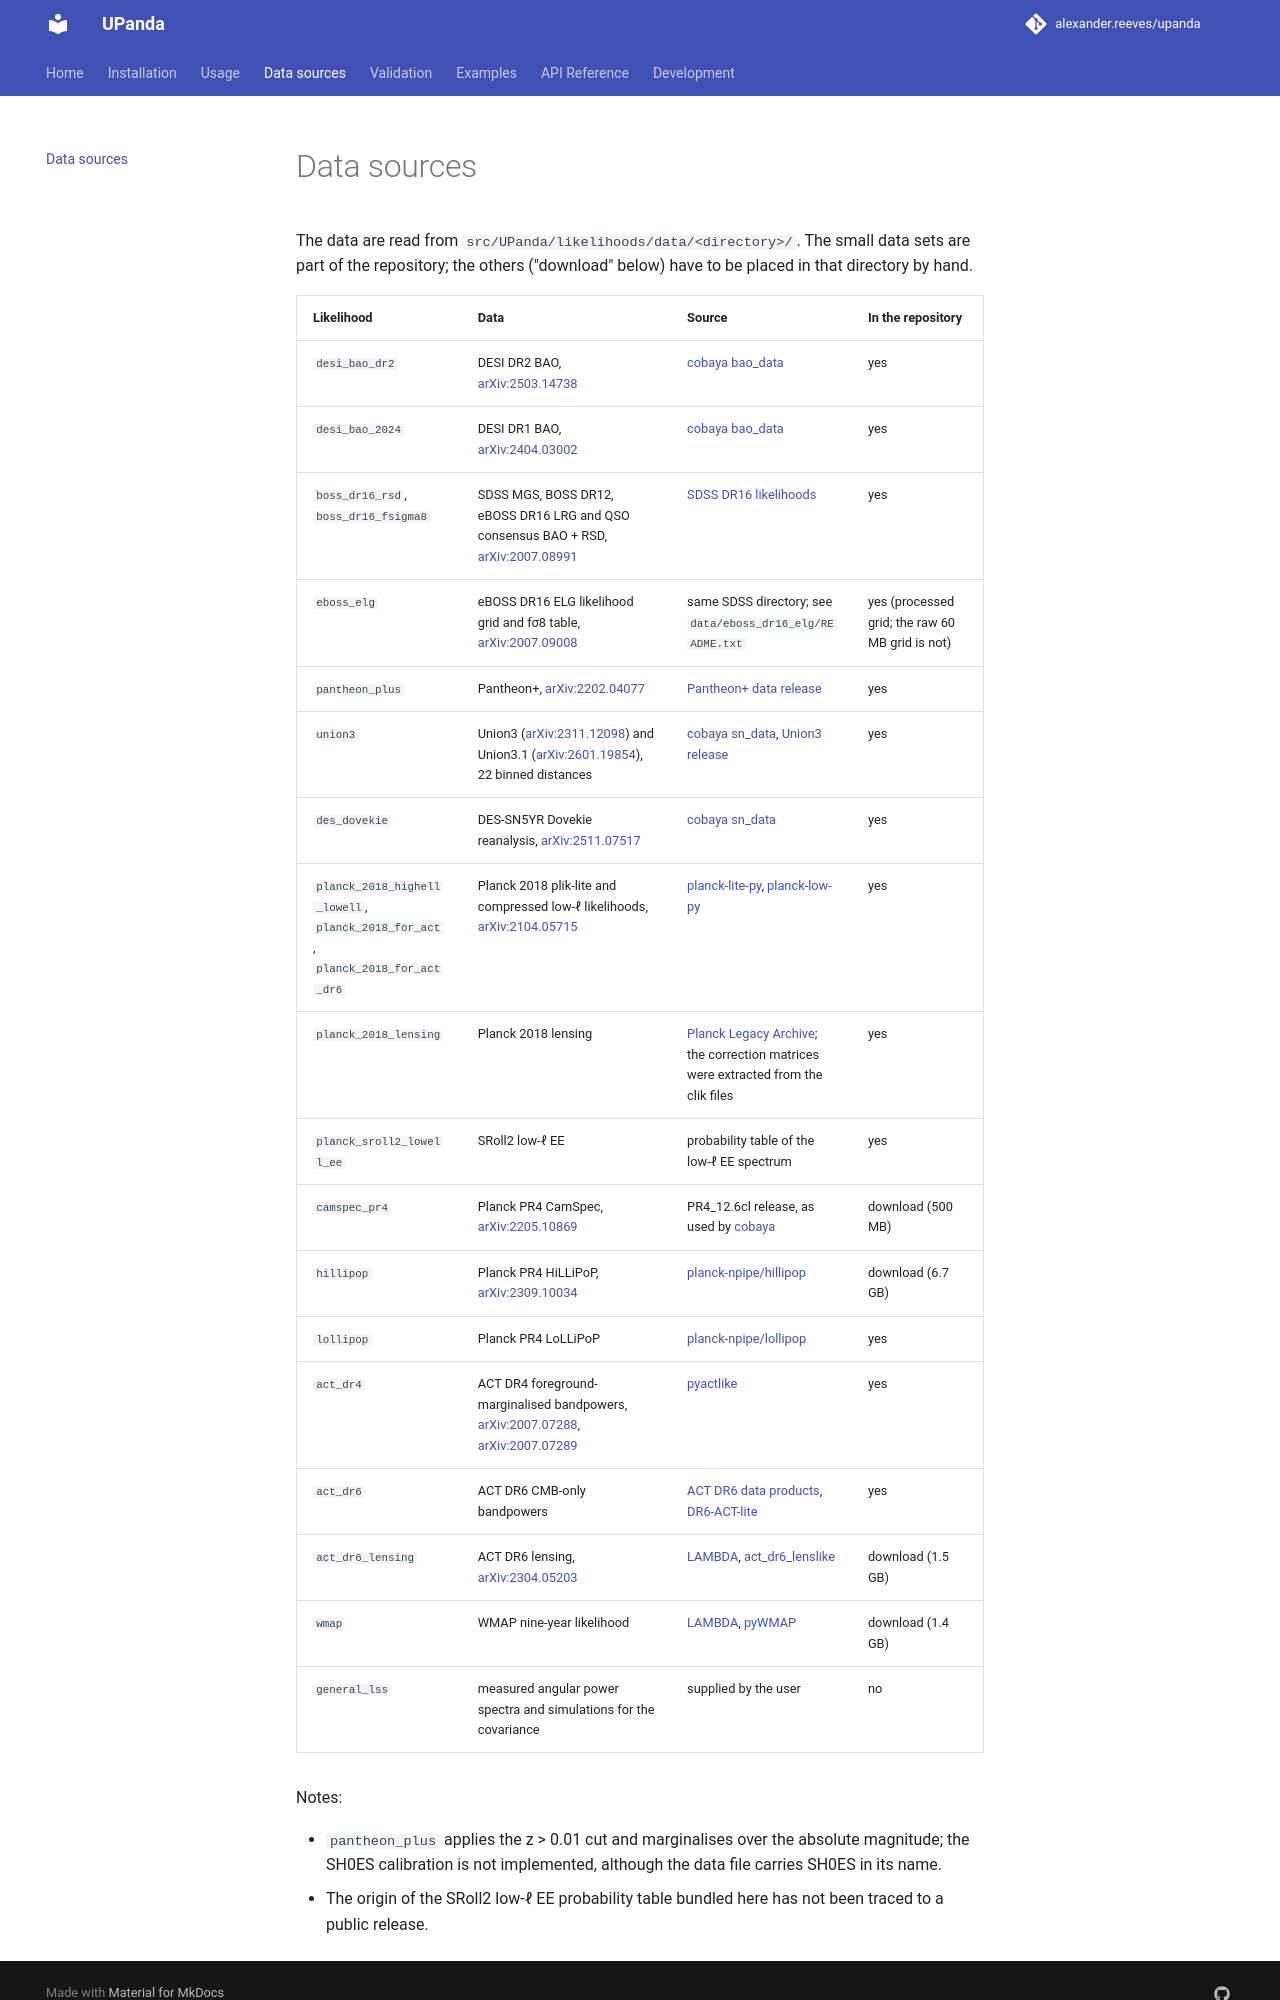

repository: alexander-reeves/upanda · page: data_sources/index.html · generator: mkdocs

# Data sources

The data are read from `src/UPanda/likelihoods/data/<directory>/`. The small data sets are part of the
repository; the others ("download" below) have to be placed in that directory by hand.

| Likelihood | Data | Source | In the repository |
| --- | --- | --- | --- |
| `desi_bao_dr2` | DESI DR2 BAO, [arXiv:2503.14738](https://arxiv.org/abs/2503.14738) | [cobaya bao_data](https://github.com/CobayaSampler/bao_data/tree/master/desi_bao_dr2) | yes |
| `desi_bao_2024` | DESI DR1 BAO, [arXiv:2404.03002](https://arxiv.org/abs/2404.03002) | [cobaya bao_data](https://github.com/CobayaSampler/bao_data) | yes |
| `boss_dr16_rsd`, `boss_dr16_fsigma8` | SDSS MGS, BOSS DR12, eBOSS DR16 LRG and QSO consensus BAO + RSD, [arXiv:2007.08991](https://arxiv.org/abs/2007.08991) | [SDSS DR16 likelihoods](https://svn.sdss.org/public/data/eboss/DR16cosmo/tags/v1_0_1/likelihoods/BAO-plus/) | yes |
| `eboss_elg` | eBOSS DR16 ELG likelihood grid and fσ8 table, [arXiv:2007.09008](https://arxiv.org/abs/2007.09008) | same SDSS directory; see `data/eboss_dr16_elg/README.txt` | yes (processed grid; the raw 60 MB grid is not) |
| `pantheon_plus` | Pantheon+, [arXiv:2202.04077](https://arxiv.org/abs/2202.04077) | [Pantheon+ data release](https://github.com/PantheonPlusSH0ES/DataRelease) | yes |
| `union3` | Union3 ([arXiv:2311.12098](https://arxiv.org/abs/2311.12098)) and Union3.1 ([arXiv:2601.19854](https://arxiv.org/abs/2601.19854)), 22 binned distances | [cobaya sn_data](https://github.com/CobayaSampler/sn_data), [Union3 release](https://github.com/rubind/union3_release) | yes |
| `des_dovekie` | DES-SN5YR Dovekie reanalysis, [arXiv:2511.07517](https://arxiv.org/abs/2511.07517) | [cobaya sn_data](https://github.com/CobayaSampler/sn_data) | yes |
| `planck_2018_highell_lowell`, `planck_2018_for_act`, `planck_2018_for_act_dr6` | Planck 2018 plik-lite and compressed low-ℓ likelihoods, [arXiv:2104.05715](https://arxiv.org/abs/2104.05715) | [planck-lite-py](https://github.com/heatherprince/planck-lite-py), [planck-low-py](https://github.com/heatherprince/planck-low-py) | yes |
| `planck_2018_lensing` | Planck 2018 lensing | [Planck Legacy Archive](https://wiki.cosmos.esa.int/planck-legacy-archive/index.php/CMB_spectrum_%26_Likelihood_Code); the correction matrices were extracted from the clik files | yes |
| `planck_sroll2_lowell_ee` | SRoll2 low-ℓ EE | probability table of the low-ℓ EE spectrum | yes |
| `camspec_pr4` | Planck PR4 CamSpec, [arXiv:2205.10869](https://arxiv.org/abs/2205.10869) | PR4_12.6cl release, as used by [cobaya](https://github.com/CobayaSampler/cobaya) | download (500 MB) |
| `hillipop` | Planck PR4 HiLLiPoP, [arXiv:2309.10034](https://arxiv.org/abs/2309.10034) | [planck-npipe/hillipop](https://github.com/planck-npipe/hillipop) | download (6.7 GB) |
| `lollipop` | Planck PR4 LoLLiPoP | [planck-npipe/lollipop](https://github.com/planck-npipe/lollipop) | yes |
| `act_dr4` | ACT DR4 foreground-marginalised bandpowers, [arXiv:2007.07288](https://arxiv.org/abs/2007.07288), [arXiv:2007.07289](https://arxiv.org/abs/2007.07289) | [pyactlike](https://github.com/ACTCollaboration/pyactlike) | yes |
| `act_dr6` | ACT DR6 CMB-only bandpowers | [ACT DR6 data products](https://act.princeton.edu/act-dr6-data-products), [DR6-ACT-lite](https://github.com/ACTCollaboration/DR6-ACT-lite) | yes |
| `act_dr6_lensing` | ACT DR6 lensing, [arXiv:2304.05203](https://arxiv.org/abs/2304.05203) | [LAMBDA](https://lambda.gsfc.nasa.gov/product/act/actadv_dr6_lensing_lh_info.html), [act_dr6_lenslike](https://github.com/ACTCollaboration/act_dr6_lenslike) | download (1.5 GB) |
| `wmap` | WMAP nine-year likelihood | [LAMBDA](https://lambda.gsfc.nasa.gov/product/wmap/dr5/likelihood_info.html), [pyWMAP](https://github.com/HTJense/pyWMAP) | download (1.4 GB) |
| `general_lss` | measured angular power spectra and simulations for the covariance | supplied by the user | no |

Notes:
